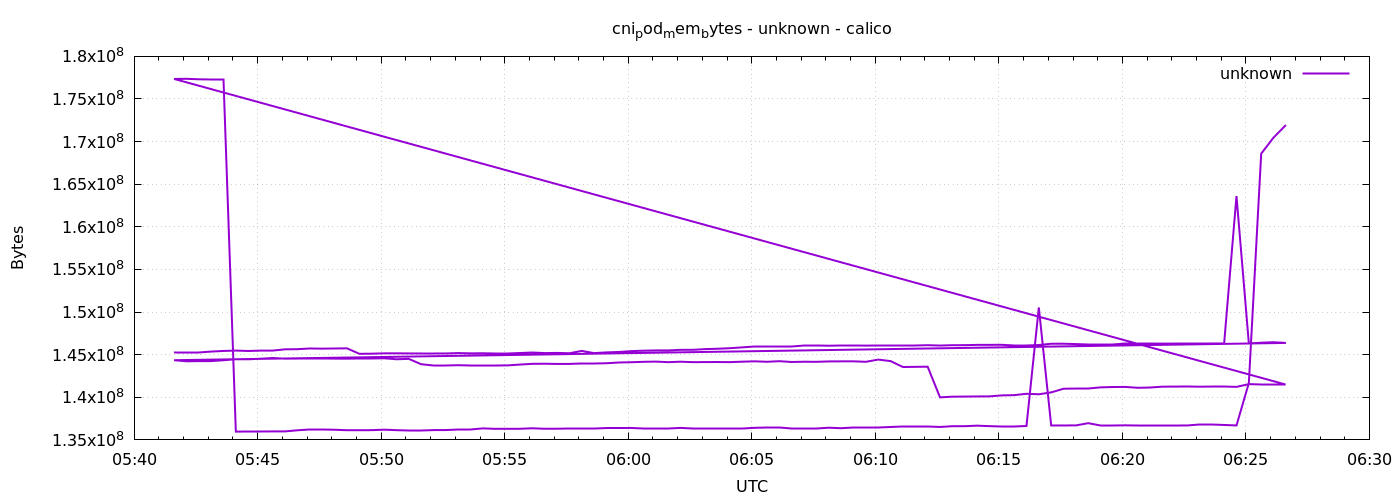

The table this chart was drawn from, first rows:
1778564497	145227776
1778564527	145227776
1778564557	145227776
1778564587	145362944
1778564617	145436672
1778564647	145481728
1778564677	145432576
1778564707	145477632
1778564737	145481728
1778564767	145629184
1778564797	145645568
1778564827	145727488
1778564857	145707008
1778564887	145727488
1778564917	145743872
1778564947	145100800
1778564977	145117184
1778565007	145154048
1778565037	145158144
1778565067	145145856
1778565097	145154048
1778565127	145154048
1778565157	145141760
1778565187	145186816
1778565217	145154048
1778565247	145166336
1778565277	145154048
1778565307	145154048
1778565337	145195008
1778565367	145252352
1778565397	145186816
1778565427	145207296
1778565457	145166336
1778565487	145440768
1778565517	145182720
1778565547	145268736
1778565577	145317888
1778565607	145416192
1778565637	145469440
1778565667	145498112
1778565697	145502208
1778565727	145567744
1778565757	145571840
1778565787	145653760
1778565817	145694720
1778565847	145760256
1778565877	145858560
1778565907	145932288
1778565937	145932288
1778565967	145936384
1778565997	145936384
1778566027	146063360
1778566057	146063360
1778566087	146051072
1778566117	146055168
1778566147	146055168
1778566177	146063360
1778566207	146079744
1778566237	146079744
1778566267	146108416
1778566297	146108416
... 212 more rows
